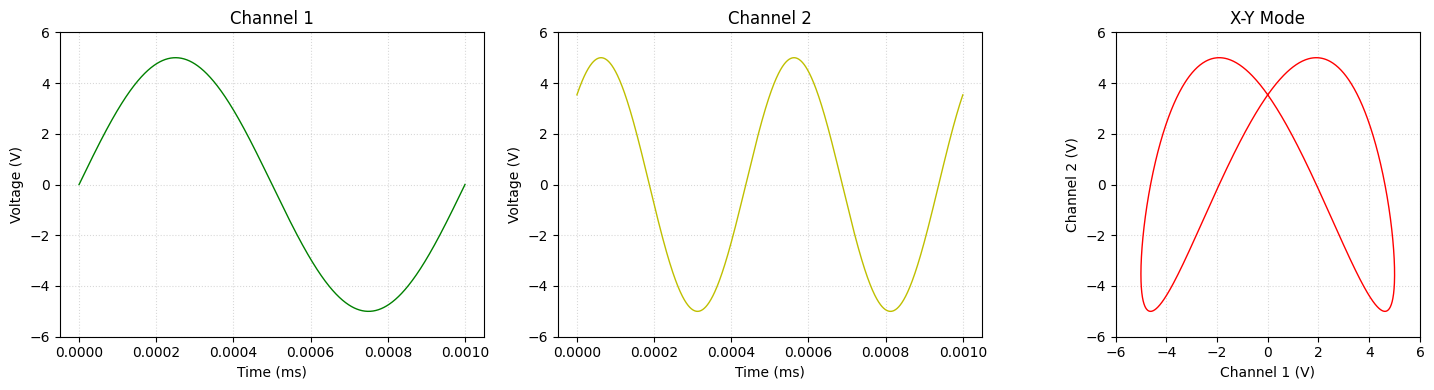

Write Python code to recreate this figure. (Note: this script raises an exception after producing the figure.)
import numpy as np
import matplotlib.pyplot as plt

# Parameters from the oscilloscope
frequency = 1e9  # 1 GHz
amplitude = 5    # 5V
period = 1e-3    # 1ms
phase_shift = np.pi / 4  # 45 degrees in radians

# Create time array
t = np.linspace(0, period, 1000)

# Generate the sine waves with a phase shift for wave2
wave1 = amplitude * np.sin(2 * np.pi * frequency * t)        # Channel 1
wave2 = amplitude * np.sin(2 * 2 * np.pi * frequency * t + phase_shift)  # Channel 2 with 45 degree phase shift

# Create figure with subplots
plt.style.use('default')
fig, (ax1, ax2, ax3) = plt.subplots(1, 3, figsize=(15, 4))

# Plot Channel 1
ax1.plot(t, wave1, 'g-', linewidth=1)
ax1.set_title('Channel 1')
ax1.set_xlabel('Time (ms)')
ax1.set_ylabel('Voltage (V)')
ax1.grid(True, linestyle=':', alpha=0.6)
ax1.set_ylim(-6, 6)
ax1.spines['left'].set_color('black')
ax1.spines['bottom'].set_color('black')

# Plot Channel 2
ax2.plot(t, wave2, 'y-', linewidth=1)
ax2.set_title('Channel 2')
ax2.set_xlabel('Time (ms)')
ax2.set_ylabel('Voltage (V)')
ax2.grid(True, linestyle=':', alpha=0.6)
ax2.set_ylim(-6, 6)
ax2.spines['left'].set_color('black')
ax2.spines['bottom'].set_color('black')

# Plot X-Y Mode (Lissajous)
ax3.plot(wave1, wave2, 'r-', linewidth=1)
ax3.set_title('X-Y Mode')
ax3.set_xlabel('Channel 1 (V)')
ax3.set_ylabel('Channel 2 (V)')
ax3.grid(True, linestyle=':', alpha=0.6)
ax3.set_aspect('equal')
ax3.set_xlim(-6, 6)
ax3.set_ylim(-6, 6)
ax3.spines['left'].set_color('black')
ax3.spines['bottom'].set_color('black')

# Adjust layout
plt.tight_layout()

# Set background color for all plots to white
for ax in [ax1, ax2, ax3]:
    ax.set_facecolor('white')  # White background
    ax.grid(True, color='gray', linestyle=':', alpha=0.3)
plt.savefig('../figs/5.jpg')
plt.show()

# Print the parameters
print(f"Channel 1 Frequency: {frequency/1e9:.2f} GHz")
print(f"Channel 2 Frequency: {2*frequency/1e9:.2f} GHz")
print(f"Amplitude: ±{amplitude:.3f} V")
print(f"Period: {period*1000:.3f} ms")

